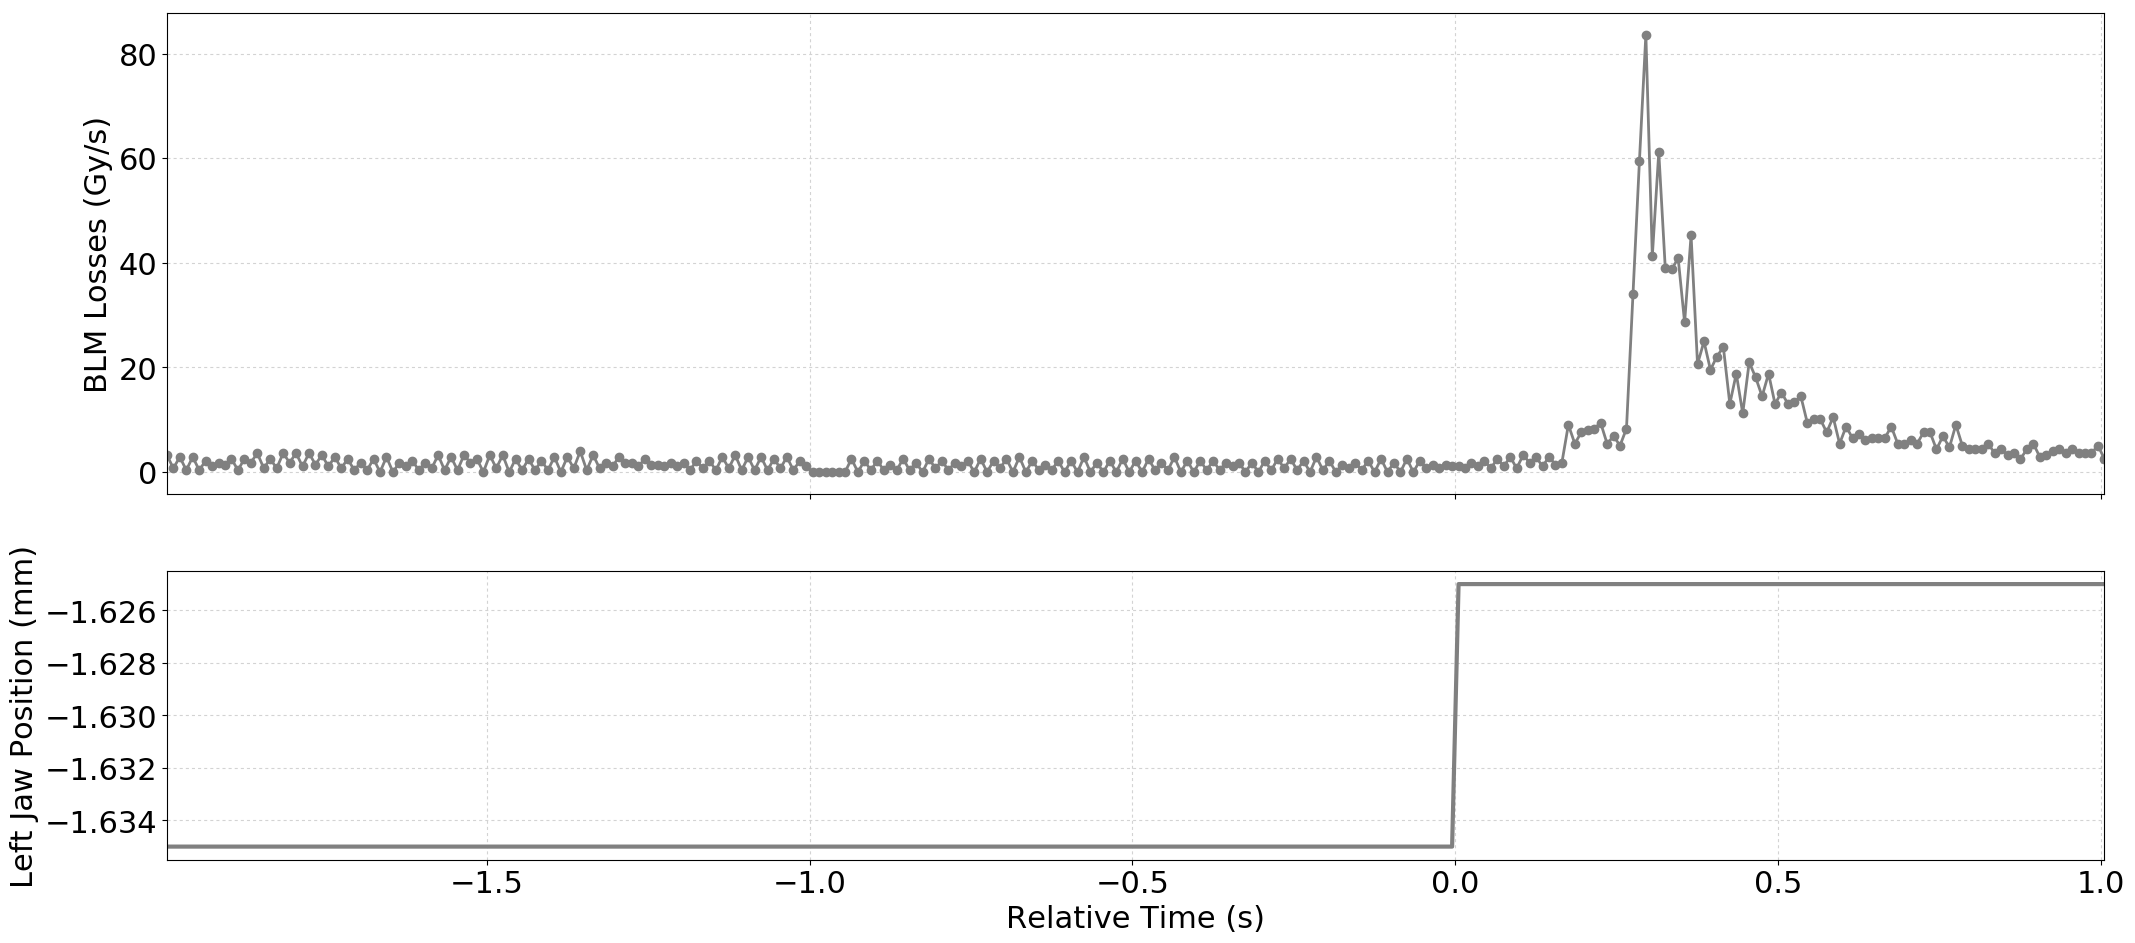

Data behind this chart, as committed beside it:
Timestamp, position, BLMTI.06L7.B1E10_TCP.D6L7.B1
1494170709590, -1.635, 3.258e-06
1494170709600, -1.635, 7.240000000000001e-07
1494170709610, -1.635, 2.8960000000000003e-06
1494170709620, -1.635, 3.6200000000000004e-07
1494170709630, -1.635, 2.8960000000000003e-06
1494170709640, -1.635, 3.6200000000000004e-07
1494170709650, -1.635, 2.1719999999999997e-06
1494170709660, -1.635, 1.0859999999999999e-06
1494170709670, -1.635, 1.81e-06
1494170709680, -1.635, 1.4480000000000002e-06
1494170709690, -1.635, 2.5340000000000002e-06
1494170709700, -1.635, 3.6200000000000004e-07
1494170709710, -1.635, 2.5340000000000002e-06
1494170709720, -1.635, 1.81e-06
1494170709730, -1.635, 3.62e-06
1494170709740, -1.635, 7.240000000000001e-07
1494170709750, -1.635, 2.5340000000000002e-06
1494170709760, -1.635, 7.240000000000001e-07
1494170709770, -1.635, 3.62e-06
1494170709780, -1.635, 1.81e-06
1494170709790, -1.635, 3.62e-06
1494170709800, -1.635, 1.0859999999999999e-06
1494170709810, -1.635, 3.62e-06
1494170709820, -1.635, 1.4480000000000002e-06
1494170709830, -1.635, 3.258e-06
1494170709840, -1.635, 1.0859999999999999e-06
1494170709850, -1.635, 2.8960000000000003e-06
1494170709860, -1.635, 7.240000000000001e-07
1494170709870, -1.635, 2.5340000000000002e-06
1494170709880, -1.635, 3.6200000000000004e-07
1494170709890, -1.635, 1.81e-06
1494170709900, -1.635, 3.6200000000000004e-07
1494170709910, -1.635, 2.5340000000000002e-06
1494170709920, -1.635, 0.0
1494170709930, -1.635, 2.8960000000000003e-06
1494170709940, -1.635, 0.0
1494170709950, -1.635, 1.81e-06
1494170709960, -1.635, 1.0859999999999999e-06
1494170709970, -1.635, 2.1719999999999997e-06
1494170709980, -1.635, 3.6200000000000004e-07
1494170709990, -1.635, 1.81e-06
1494170710000, -1.635, 7.240000000000001e-07
1494170710010, -1.635, 3.258e-06
1494170710020, -1.635, 3.6200000000000004e-07
1494170710030, -1.635, 2.8960000000000003e-06
1494170710040, -1.635, 3.6200000000000004e-07
1494170710050, -1.635, 3.258e-06
1494170710060, -1.635, 1.81e-06
1494170710070, -1.635, 2.5340000000000002e-06
1494170710080, -1.635, 0.0
1494170710090, -1.635, 3.258e-06
1494170710100, -1.635, 7.240000000000001e-07
1494170710110, -1.635, 3.258e-06
1494170710120, -1.635, 0.0
1494170710130, -1.635, 2.5340000000000002e-06
1494170710140, -1.635, 3.6200000000000004e-07
1494170710150, -1.635, 2.5340000000000002e-06
1494170710160, -1.635, 3.6200000000000004e-07
1494170710170, -1.635, 2.1719999999999997e-06
1494170710180, -1.635, 3.6200000000000004e-07
... 241 more rows
